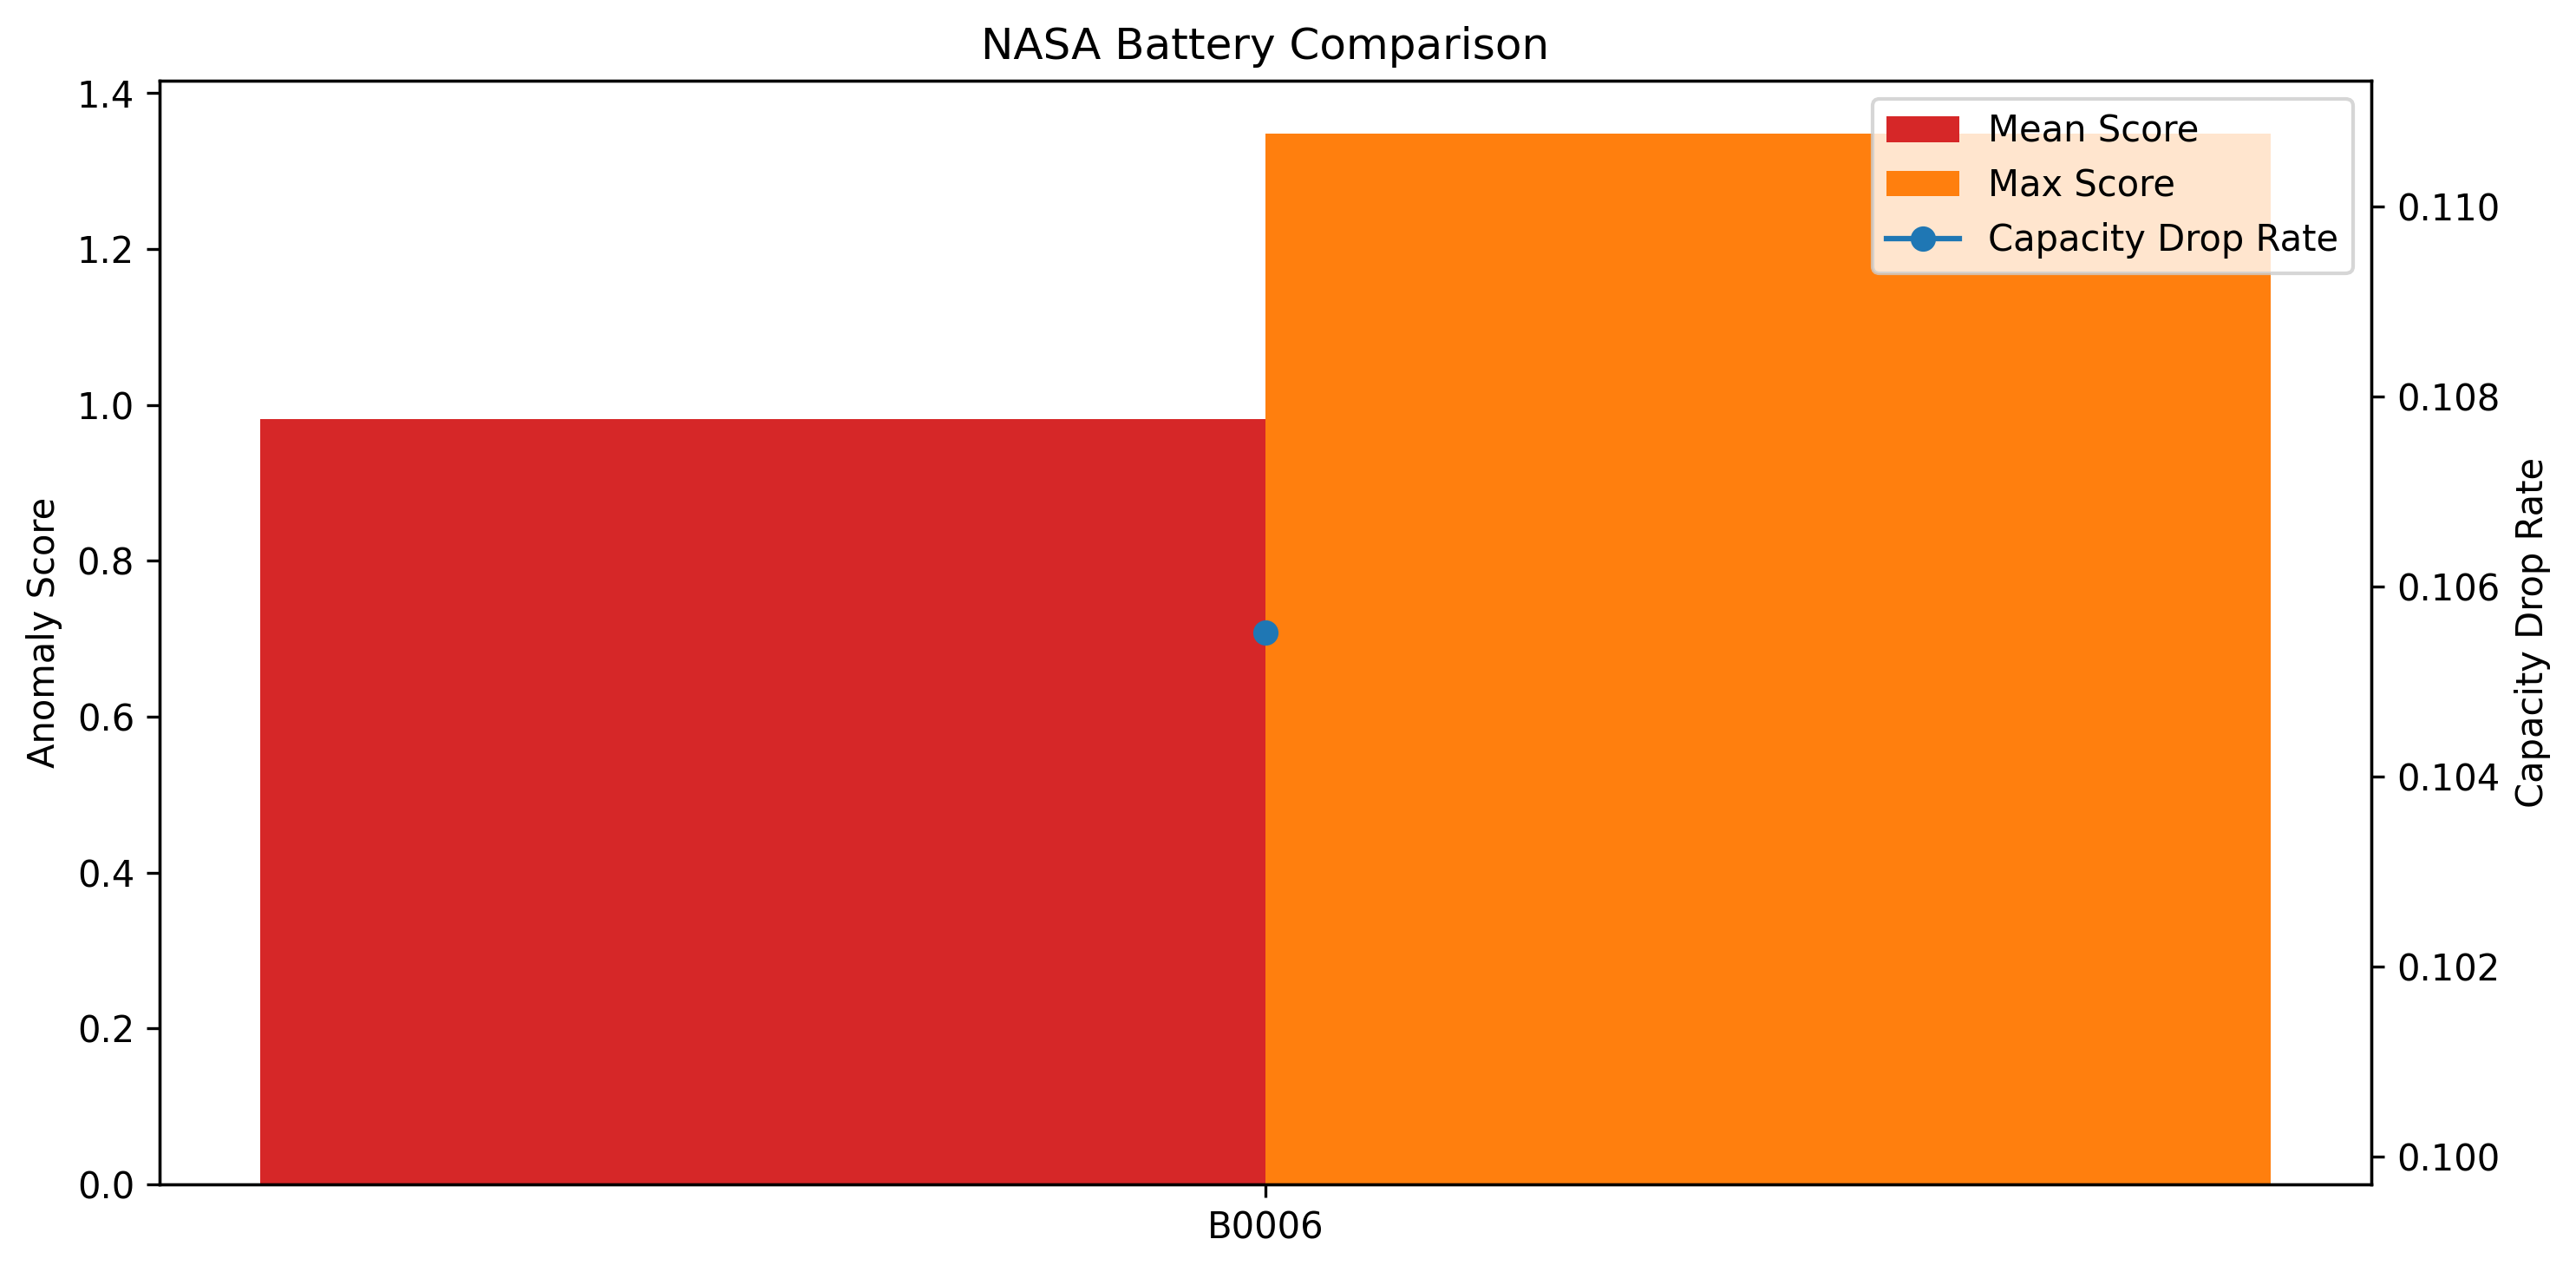

The table this chart was drawn from, first rows:
battery_id, num_points, mean_score, max_score, score_std, pred_error_mean, recon_error_mean, capacity_drop_rate
B0006, 132434, 0.9822, 1.348, 0.2343, 0.3793, 0.6029, 0.1055
